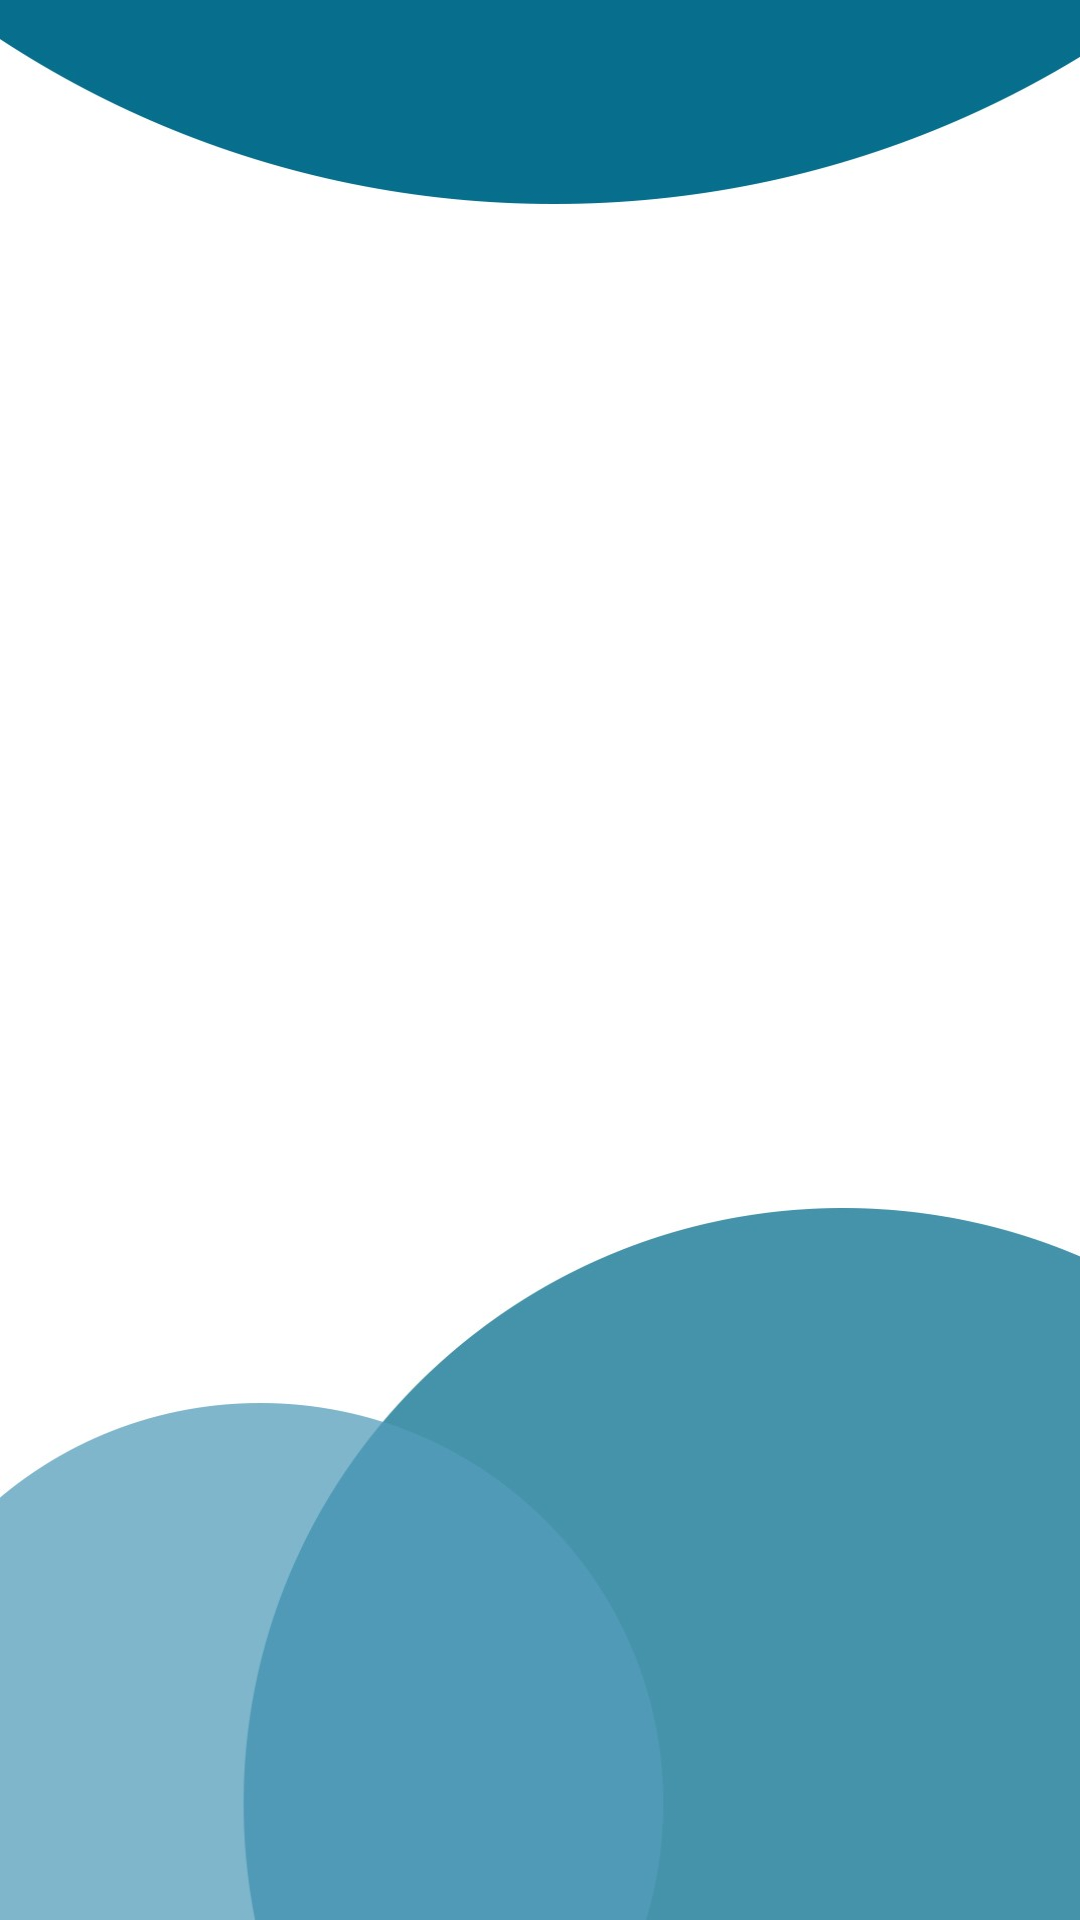

Reconstruct the res/layout file that produces this screen, plus the resources it refers to.
<!-- AndroidManifest.xml: application theme Theme.OnlineLibrary -->
<!-- res/layout/activity_contents_book.xml -->
<?xml version="1.0" encoding="utf-8"?>
<LinearLayout xmlns:android="http://schemas.android.com/apk/res/android"
    xmlns:app="http://schemas.android.com/apk/res-auto"
    xmlns:tools="http://schemas.android.com/tools"
    android:layout_width="match_parent"
    android:layout_height="match_parent"
    android:orientation="vertical"
    android:paddingTop="30dp"
    android:background="@drawable/background2"
    tools:context=".contents_book">

    <androidx.recyclerview.widget.RecyclerView
        android:layout_below="@+id/relative_layout1"
        android:id="@+id/contents_list"
        android:layout_width="match_parent"
        android:layout_height="match_parent" />


</LinearLayout>
<!-- resources referenced by this layout -->
<resources>
  <!-- drawable background2: jpg bitmap (drawable, 77703 bytes) -->
  <style name="Theme.OnlineLibrary" parent="Theme.MaterialComponents.Light.NoActionBar">
          
          <item name="colorPrimary">@color/purple_500</item>
          <item name="colorPrimaryVariant">@color/purple_700</item>
          <item name="colorOnPrimary">@color/white</item>
  
          
          <item name="colorSecondary">@color/teal_200</item>
          <item name="colorSecondaryVariant">@color/teal_700</item>
          <item name="colorOnSecondary">@color/black</item>
          
          <item name="android:statusBarColor" tools:targetApi="l">?attr/colorPrimaryVariant</item>
          
      </style>
  <!-- not gathered from this repository: default colours our renderer supplied (Android Studio template values) -->
  <color name="purple_500">#FF6200EE</color>
  <color name="purple_700">#FF3700B3</color>
  <color name="teal_200">#FF03DAC5</color>
  <color name="teal_700">#FF018786</color>
  <color name="black">#FF000000</color>
  <color name="white">#FFFFFFFF</color>
</resources>
